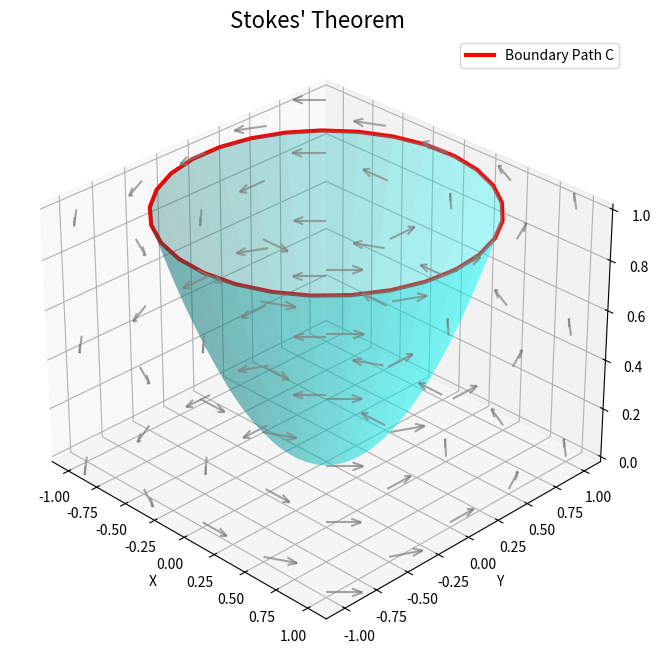

Here is the Python script that generated this plot:
import numpy as np
import matplotlib.pyplot as plt

# 1. 3D 시각화 설정
fig = plt.figure(figsize=(10, 8))
ax = fig.add_subplot(projection='3d')

# 2. 열린 곡면(포물면) 정의: z = x^2 + y^2
u = np.linspace(0, 1, 30)
v = np.linspace(0, 2 * np.pi, 30)
U, V = np.meshgrid(u, v)
X = U * np.cos(V)
Y = U * np.sin(V)
Z = U**2

# 곡면 그리기
ax.plot_surface(X, Y, Z, alpha=0.3, color='cyan', rstride=1, cstride=1)

# 3. 경계선(원) 정의: z=1 평면 위의 반지름 1인 원
ax.plot(np.cos(v), np.sin(v), 1, 'r-', linewidth=3, label='Boundary Path C')

# 4. 벡터 필드 정의 F = <-y, x, 0>
x_q = np.arange(-1, 1.1, 0.5)
y_q = np.arange(-1, 1.1, 0.5)
z_q = np.arange(0, 1.1, 0.5)
X_q, Y_q, Z_q = np.meshgrid(x_q, y_q, z_q)
P_q = -Y_q
Q_q = X_q
R_q = np.zeros_like(Z_q)

# 벡터 필드 그리기
ax.quiver(X_q, Y_q, Z_q, P_q, Q_q, R_q, length=0.2, normalize=True, color='gray', alpha=0.7)

# 5. 그래프 설정
ax.set_title("Stokes' Theorem", fontsize=16)
ax.set_xlabel('X')
ax.set_ylabel('Y')
ax.set_zlabel('Z')
ax.view_init(elev=30, azim=-45)
ax.legend()
plt.show()